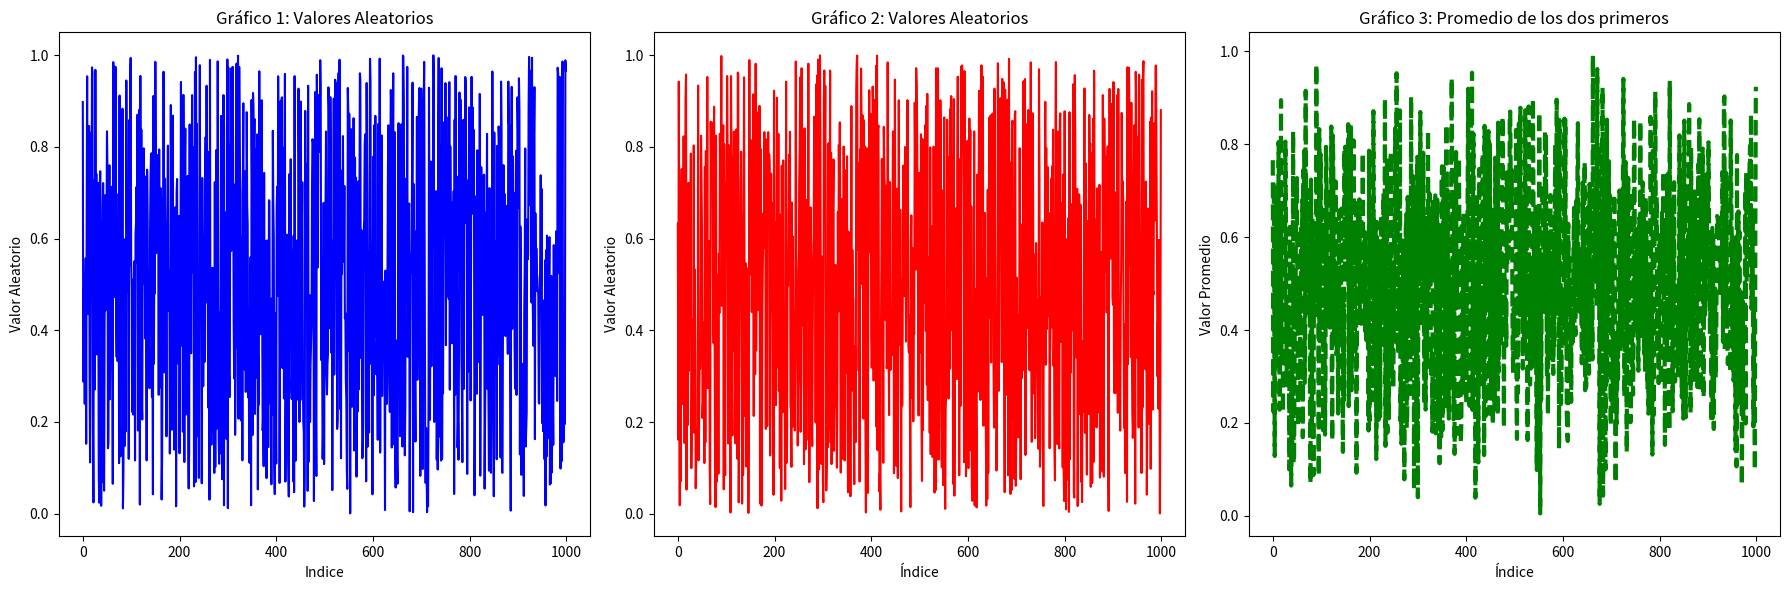

Source code (Python):
import random
import matplotlib.pyplot as plt

x1 = list(range(1000))
y1 = [random.random() for _ in x1]
x2 = list(range(1000))
y2 = [random.random() for _ in x2]
y_avg = [((y1[i] + y2[i])/2) for i in range(1000)]
fig, axs = plt.subplots(1, 3, figsize=(18, 6))

axs[0].plot(x1, y1, color='blue')
axs[0].set_title('Gráfico 1: Valores Aleatorios')
axs[0].set_xlabel('Indice')
axs[0].set_ylabel('Valor Aleatorio')

axs[1].plot(x2, y2, color='red')
axs[1].set_title('Gráfico 2: Valores Aleatorios')
axs[1].set_xlabel('Índice')
axs[1].set_ylabel('Valor Aleatorio')

axs[2].plot(x1, y_avg, color='green', linewidth=3, linestyle='--') 
axs[2].set_title('Gráfico 3: Promedio de los dos primeros')
axs[2].set_xlabel('Índice')
axs[2].set_ylabel('Valor Promedio')

plt.tight_layout()
plt.savefig('tres_graficas_valores_aleatorios.png')
plt.show()